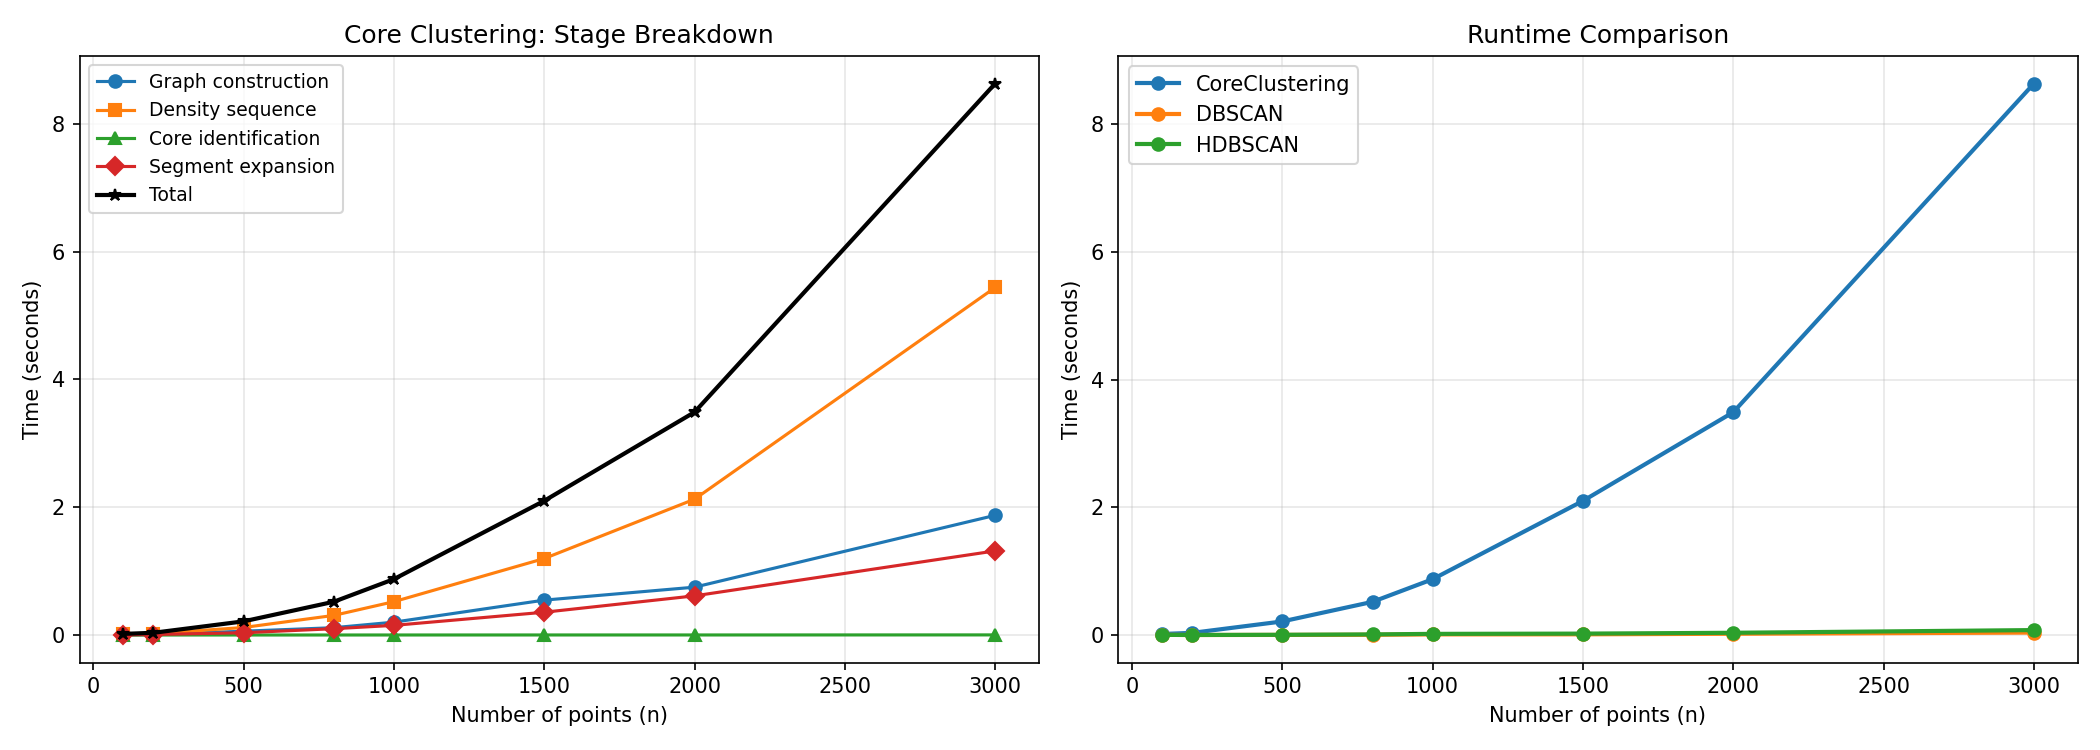

The table this chart was drawn from, first rows:
n, algorithm, graph_construction, density_sequence, core_identification, segment_expansion, total
100, CoreClustering, 0.0018, 0.0138, 0.0001, 0.002, 0.0175
100, DBSCAN, 0.0, 0.0, 0.0, 0.0, 0.0041
100, HDBSCAN, 0.0, 0.0, 0.0, 0.0, 0.0036
200, CoreClustering, 0.0068, 0.0202, 0.0002, 0.0077, 0.0348
200, DBSCAN, 0.0, 0.0, 0.0, 0.0, 0.0014
200, HDBSCAN, 0.0, 0.0, 0.0, 0.0, 0.0021
500, CoreClustering, 0.0598, 0.1178, 0.0002, 0.0358, 0.2137
500, DBSCAN, 0.0, 0.0, 0.0, 0.0, 0.0029
500, HDBSCAN, 0.0, 0.0, 0.0, 0.0, 0.0048
800, CoreClustering, 0.1147, 0.3068, 0.0004, 0.0987, 0.5205
800, DBSCAN, 0.0, 0.0, 0.0, 0.0, 0.005
800, HDBSCAN, 0.0, 0.0, 0.0, 0.0, 0.0108
1000, CoreClustering, 0.2012, 0.522, 0.0005, 0.151, 0.8747
1000, DBSCAN, 0.0, 0.0, 0.0, 0.0, 0.0111
1000, HDBSCAN, 0.0, 0.0, 0.0, 0.0, 0.0192
1500, CoreClustering, 0.5461, 1.197, 0.0008, 0.3566, 2.1
1500, DBSCAN, 0.0, 0.0, 0.0, 0.0, 0.0122
1500, HDBSCAN, 0.0, 0.0, 0.0, 0.0, 0.0232
2000, CoreClustering, 0.7488, 2.126, 0.0009, 0.6129, 3.488
2000, DBSCAN, 0.0, 0.0, 0.0, 0.0, 0.0211
2000, HDBSCAN, 0.0, 0.0, 0.0, 0.0, 0.0362
3000, CoreClustering, 1.873, 5.44, 0.0018, 1.316, 8.631
3000, DBSCAN, 0.0, 0.0, 0.0, 0.0, 0.0398
3000, HDBSCAN, 0.0, 0.0, 0.0, 0.0, 0.0785
